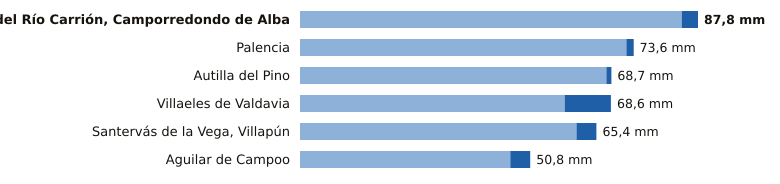

Values plotted in this chart, from the file beside it:
estacion, provincia, indicativo, mm_6_dias_anteriores, mm_hoy, mm_7_dias, horas_de_hoy
Velilla del Río Carrión, Camporredondo d…, Palencia, 2362C, 84.2, 3.6, 87.8, 21
Palencia, Palencia, 2401X, 72.0, 1.6, 73.6, 21
Autilla del Pino, Palencia, 2400E, 67.6, 1.1, 68.7, 21
Villaeles de Valdavia, Palencia, 2276B, 58.4, 10.2, 68.6, 20
Santervás de la Vega, Villapún, Palencia, 2568D, 61.0, 4.4, 65.4, 19
Aguilar de Campoo, Palencia, 2243A, 46.4, 4.4, 50.8, 20
